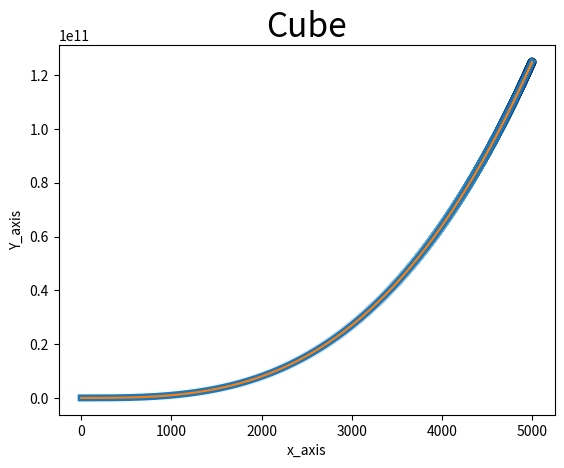

The matplotlib source for this figure:
import matplotlib.pyplot as plt

x_axis = list(range(1,5000))
y_axis = [x**3 for x in x_axis]

plt.scatter(x_axis,y_axis,c=y_axis,cmap=plt.cm.Blues,edgecolor='none',s=40)
plt.title("Cube",fontsize=24)
plt.xlabel("x_axis",fontsize=10)
plt.ylabel("Y_axis",fontsize=10)
plt.tick_params(axis='both',labelsize=10)
plt.plot(x_axis,y_axis,linewidth=5)

plt.plot(x_axis,y_axis)

plt.show()
